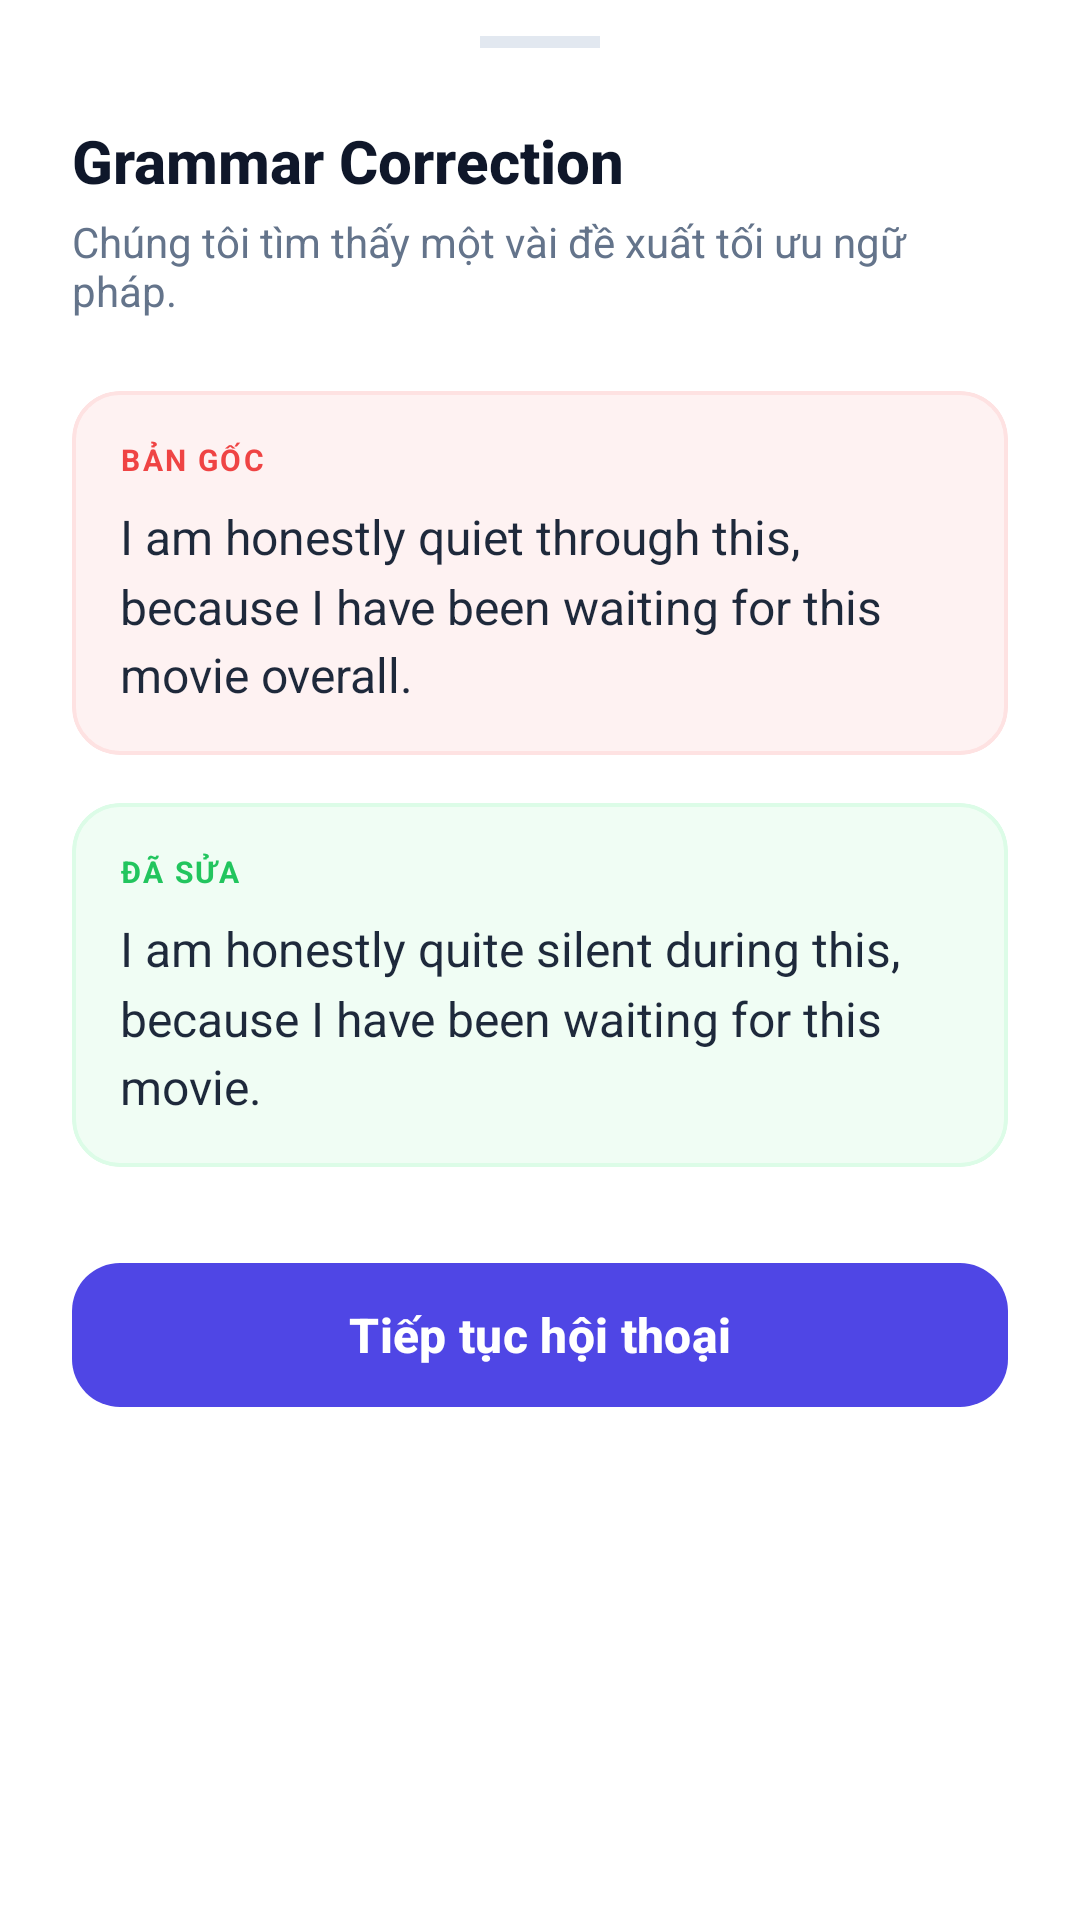

This screen was rendered from an Android layout file. Write that file and the resources it references.
<!-- AndroidManifest.xml: application theme Theme.LearnApp -->
<!-- res/layout/dialog_grammar_check.xml -->
<?xml version="1.0" encoding="utf-8"?>
<LinearLayout xmlns:android="http://schemas.android.com/apk/res/android"
    xmlns:app="http://schemas.android.com/apk/res-auto"
    android:id="@+id/dialogcheck"
    android:layout_width="match_parent"
    android:layout_height="wrap_content"
    android:orientation="vertical"
    android:background="@android:color/white"
    android:paddingStart="24dp"
    android:paddingEnd="24dp"
    android:paddingTop="12dp"
    android:paddingBottom="32dp">

    
    <View
        android:layout_width="40dp"
        android:layout_height="4dp"
        android:layout_gravity="center_horizontal"
        android:background="#E2E8F0"
        android:layout_marginBottom="24dp" />

    
    <TextView
        android:layout_width="wrap_content"
        android:layout_height="wrap_content"
        android:text="Grammar Correction"
        android:textStyle="bold"
        android:textColor="#0F172A"
        android:textSize="20sp"
        android:fontFamily="sans-serif-medium" />

    
    <TextView
        android:layout_width="wrap_content"
        android:layout_height="wrap_content"
        android:text="Chúng tôi tìm thấy một vài đề xuất tối ưu ngữ pháp."
        android:textColor="#64748B"
        android:textSize="14sp"
        android:layout_marginTop="4dp"
        android:layout_marginBottom="24dp" />

    
    <com.google.android.material.card.MaterialCardView
        android:layout_width="match_parent"
        android:layout_height="wrap_content"
        android:layout_marginBottom="16dp"
        app:cardCornerRadius="16dp"
        app:cardElevation="0dp"
        app:strokeWidth="1.2dp"
        app:strokeColor="#FEE2E2"
        app:cardBackgroundColor="#FEF2F2">

        <LinearLayout
            android:layout_width="match_parent"
            android:layout_height="wrap_content"
            android:orientation="vertical"
            android:padding="16dp">

            
            <TextView
                android:layout_width="wrap_content"
                android:layout_height="wrap_content"
                android:text="BẢN GỐC"
                android:textSize="10sp"
                android:textStyle="bold"
                android:textColor="#EF4444"
                android:letterSpacing="0.08"
                android:layout_marginBottom="8dp" />

            
            <TextView
                android:id="@+id/tvOriginal"
                android:layout_width="match_parent"
                android:layout_height="wrap_content"
                android:text="I am honestly quiet through this, because I have been waiting for this movie overall."
                android:textColor="#1E293B"
                android:textSize="16sp"
                android:lineSpacingMultiplier="1.2" />
        </LinearLayout>
    </com.google.android.material.card.MaterialCardView>

    
    <com.google.android.material.card.MaterialCardView
        android:layout_width="match_parent"
        android:layout_height="wrap_content"
        android:layout_marginBottom="28dp"
        app:cardCornerRadius="16dp"
        app:cardElevation="0dp"
        app:strokeWidth="1.2dp"
        app:strokeColor="#DCFCE7"
        app:cardBackgroundColor="#F0FDF4">

        <LinearLayout
            android:layout_width="match_parent"
            android:layout_height="wrap_content"
            android:orientation="vertical"
            android:padding="16dp">

            
            <TextView
                android:layout_width="wrap_content"
                android:layout_height="wrap_content"
                android:text="ĐÃ SỬA"
                android:textSize="10sp"
                android:textStyle="bold"
                android:textColor="#22C55E"
                android:letterSpacing="0.08"
                android:layout_marginBottom="8dp" />

            
            <TextView
                android:id="@+id/tvCorrected"
                android:layout_width="match_parent"
                android:layout_height="wrap_content"
                android:text="I am honestly quite silent during this, because I have been waiting for this movie."
                android:textColor="#1E293B"
                android:textSize="16sp"
                android:lineSpacingMultiplier="1.2" />
        </LinearLayout>
    </com.google.android.material.card.MaterialCardView>

    
    <com.google.android.material.button.MaterialButton
        android:id="@+id/btnApply"
        android:layout_width="match_parent"
        android:layout_height="56dp"
        android:text="Tiếp tục hội thoại"
        android:textColor="#FFFFFF"
        android:textSize="16sp"
        android:textStyle="bold"
        app:cornerRadius="16dp"
        app:backgroundTint="#4F46E5"
        android:elevation="0dp"
        app:rippleColor="#30FFFFFF" />

</LinearLayout>
<!-- resources referenced by this layout -->
<resources>
  <style name="Theme.LearnApp" parent="Base.Theme.LearnApp" />
  <style name="Base.Theme.LearnApp" parent="Theme.Material3.DayNight.NoActionBar">
          
          
      </style>
</resources>
